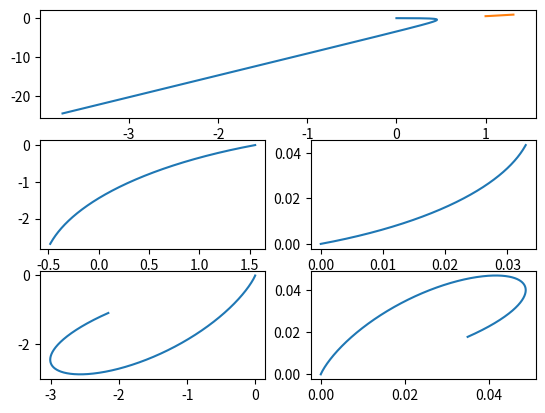

This chart was generated by the following Python code:
import numpy as np
import matplotlib.pyplot as plt


class Reserford:
    """
    ???
    """

    def __init__(self):
        self.alphaMass = 6.644
        self.alphaEnergy = 8.0109
        self.alphaCharge = 2 * 1.60217662
        self.coreMass = 410
        self.coreCharge = 79 * 1.60217662
        self.alpha_x = 0
        self.alpha_y = 0
        self.core_x = 1
        self.core_y = 0.51
        self.k = 0.05
        self.val = []

    def calculate(self):
        """via Verlet integration"""

        def apply_forces_alpha():
            nonlocal pos_alpha, pos_core
            r12 = pos_alpha - pos_core
            f = self.k * self.alphaCharge * self.coreCharge / np.dot(r12, r12) * r12 / np.sqrt(np.dot(r12, r12))
            a = f/self.alphaMass
            return a

        def apply_forces_core():
            nonlocal pos_alpha, pos_core
            r12 = pos_core - pos_alpha
            f = self.k * self.alphaCharge * self.coreCharge / np.dot(r12, r12) * r12 / np.sqrt(np.dot(r12, r12))
            a = f/self.coreMass
            return a

        def update(dt):
            nonlocal pos_alpha, vel_alpha, acc_alpha, pos_core, vel_core, acc_core

            new_pos_core = pos_core + vel_core * dt + acc_core * dt * dt / 2
            new_pos_alpha = pos_alpha + vel_alpha * dt + acc_alpha * dt * dt / 2
            new_acc_core = apply_forces_core()
            new_vel_core = vel_core + (acc_core + new_acc_core) * dt / 2
            new_acc_alpha = apply_forces_alpha()
            new_vel_alpha = vel_alpha + (acc_alpha + new_acc_alpha) * dt / 2

            pos_core = new_pos_core
            acc_core = new_acc_core
            vel_core = new_vel_core

            pos_alpha = new_pos_alpha
            acc_alpha = new_acc_alpha
            vel_alpha = new_vel_alpha

        pos_core = np.array([self.core_x, self.core_y])
        vel_alpha = np.array([np.sqrt(2 * self.alphaEnergy / self.alphaMass), 0])

        pos_alpha = np.array([self.alpha_x, self.alpha_y])
        vel_core = np.array([0, 0])

        acc_alpha = apply_forces_alpha()
        acc_core = apply_forces_core()
        
        self.val = []
        t = 0
        delta_t = 0.001
        while t < 10:
            self.val.append([pos_alpha, vel_alpha, acc_alpha, pos_core, vel_core, acc_core, t])
            t += delta_t
            update(delta_t)

    def plot(self):
        """
        1. alpha-p. and core position trajectory
        2. alpha-p. velocity hodograph
        3. core velocity hodograph
        4. alpha-p. acceleration hodograph
        5. core acceleration hodograph
        """

        ax1 = plt.subplot(311)
        ax2 = plt.subplot(323)
        ax1.plot([row[0][0] for row in self.val], [row[0][1] for row in self.val])
        ax1.plot([row[3][0] for row in self.val], [row[3][1] for row in self.val])
        ax2.plot([row[1][0] for row in self.val], [row[1][1] for row in self.val])
        ax3 = plt.subplot(324)
        ax3.plot([row[4][0] for row in self.val], [row[4][1] for row in self.val])
        ax4 = plt.subplot(325)
        ax4.plot([row[2][0] for row in self.val], [row[2][1] for row in self.val])
        ax5 = plt.subplot(326)
        ax5.plot([row[5][0] for row in self.val], [row[5][1] for row in self.val])
        plt.show()


if __name__ == '__main__':
    r = Reserford()
    r.calculate()
    r.plot()
